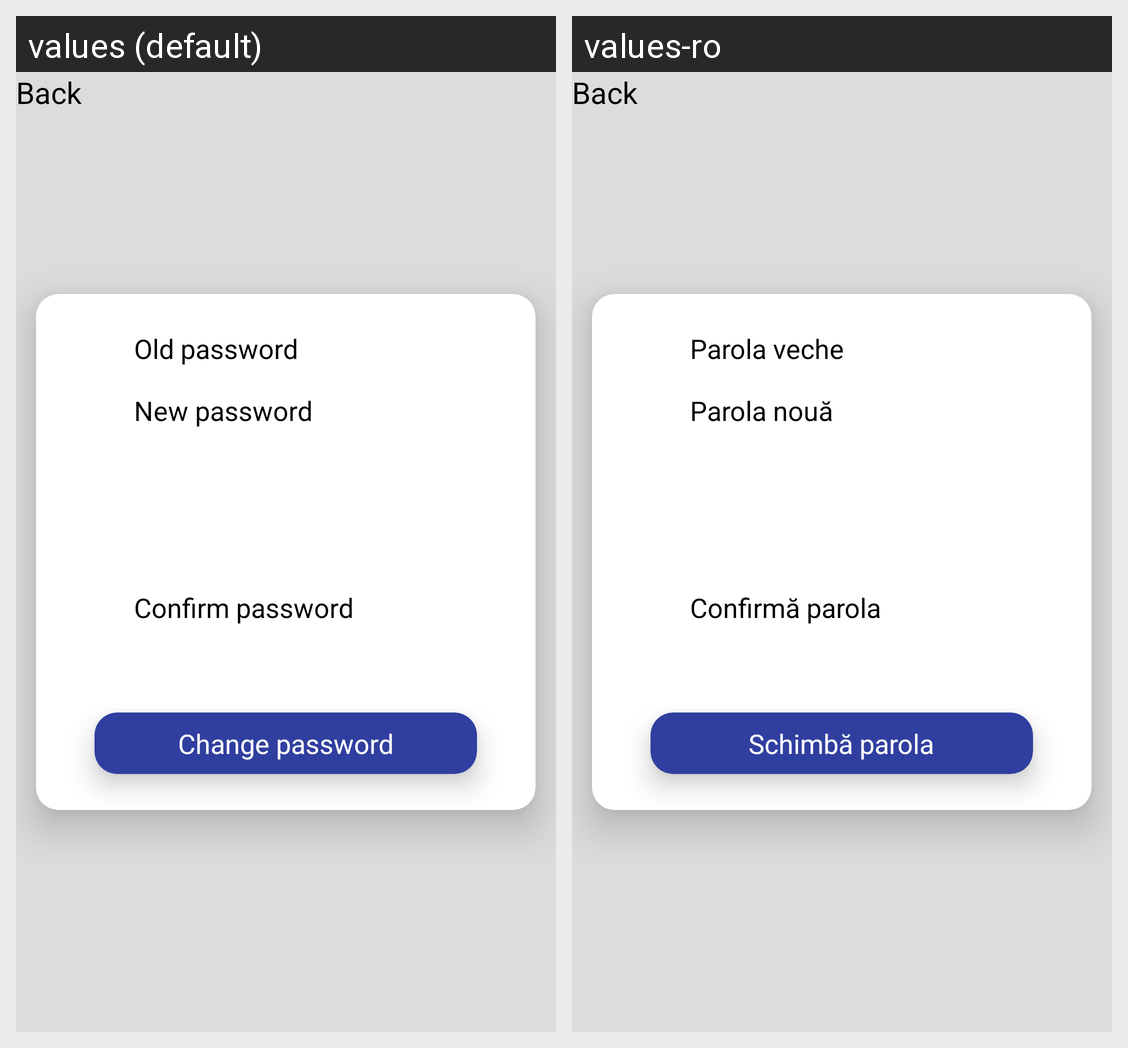

Here is an Android app screen in its default locale and in the app's own translations. Write out the translated-string differences for the strings that appear on this screen.
Android screen res/layout/layout_change_password_admin.xml rendered under 2 locales, left to right: values (default), values-ro. Device: Nexus 5 (rendered at 1080×1920; each locale shown at half size, 540×960, under a caption strip naming it); theme Theme.AppCompat.
Strings drawn on this screen, with the default value and each locale's value (text and hints the layout hard-codes, and strings that could not be matched under every locale, appear in the picture but are not listed):

old_password
  values: Old password
  values-ro: Parola veche

new_password
  values: New password
  values-ro: Parola nouă

confirm_password
  values: Confirm password
  values-ro: Confirmă parola

change_password
  values: Change password
  values-ro: Schimbă parola
